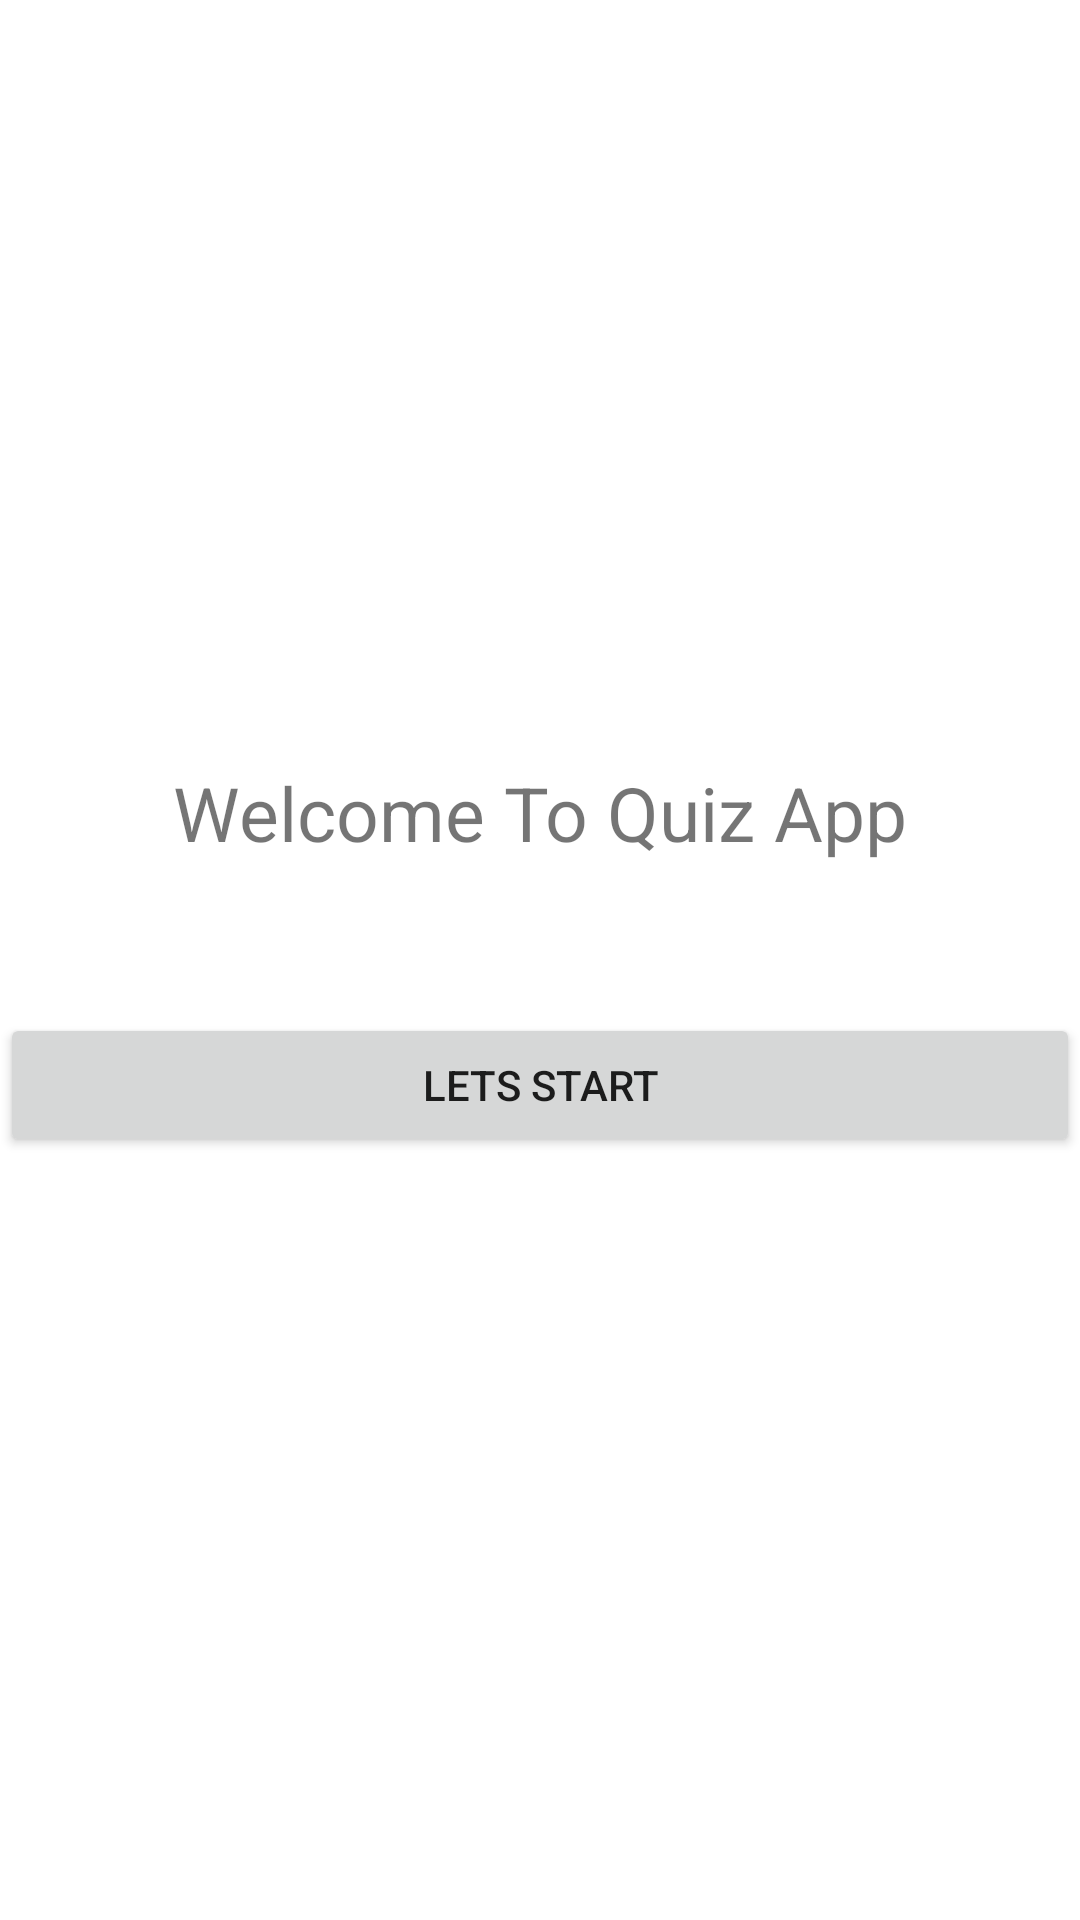

This screen was rendered from an Android layout file. Write that file and the resources it references.
<!-- AndroidManifest.xml: application theme Theme.ProgrammingQuizApp -->
<!-- res/layout/activity_main.xml -->
<?xml version="1.0" encoding="utf-8"?>
<LinearLayout xmlns:android="http://schemas.android.com/apk/res/android"
    xmlns:app="http://schemas.android.com/apk/res-auto"
    xmlns:tools="http://schemas.android.com/tools"
    android:layout_width="match_parent"
    android:layout_height="match_parent"
    tools:context=".MainActivity"
    android:orientation="vertical"
    android:gravity="center"
    android:layout_marginStart="20dp"
    android:layout_marginEnd="20dp">

    <TextView
        android:id="@+id/textView"
        android:layout_width="match_parent"
        android:layout_height="wrap_content"
        android:text="@string/Greetings"
        android:gravity="center"
        android:textSize="25sp"/>

    <Button
        android:id="@+id/startButton"
        android:layout_width="match_parent"
        android:layout_height="wrap_content"
        android:text="@string/startBtnTxt"
        android:onClick="startButtonHandler"
        android:layout_marginTop="50dp"/>

</LinearLayout>
<!-- resources referenced by this layout -->
<resources>
  <string name="Greetings">Welcome To Quiz App</string>
  <string name="startBtnTxt">Lets Start</string>
  <style name="Theme.ProgrammingQuizApp" parent="Theme.MaterialComponents.DayNight.NoActionBar">
          
          <item name="colorPrimary">@color/purple_500</item>
          <item name="colorPrimaryVariant">@color/purple_700</item>
          <item name="colorOnPrimary">@color/white</item>
          
          <item name="colorSecondary">@color/teal_200</item>
          <item name="colorSecondaryVariant">@color/teal_700</item>
          <item name="colorOnSecondary">@color/black</item>
          
          <item name="android:statusBarColor" tools:targetApi="l">?attr/colorPrimaryVariant</item>
          
      </style>
  <!-- not gathered from this repository: default colours our renderer supplied (Android Studio template values) -->
  <color name="purple_500">#FF6200EE</color>
  <color name="purple_700">#FF3700B3</color>
  <color name="teal_200">#FF03DAC5</color>
  <color name="teal_700">#FF018786</color>
  <color name="black">#FF000000</color>
  <color name="white">#FFFFFFFF</color>
</resources>
